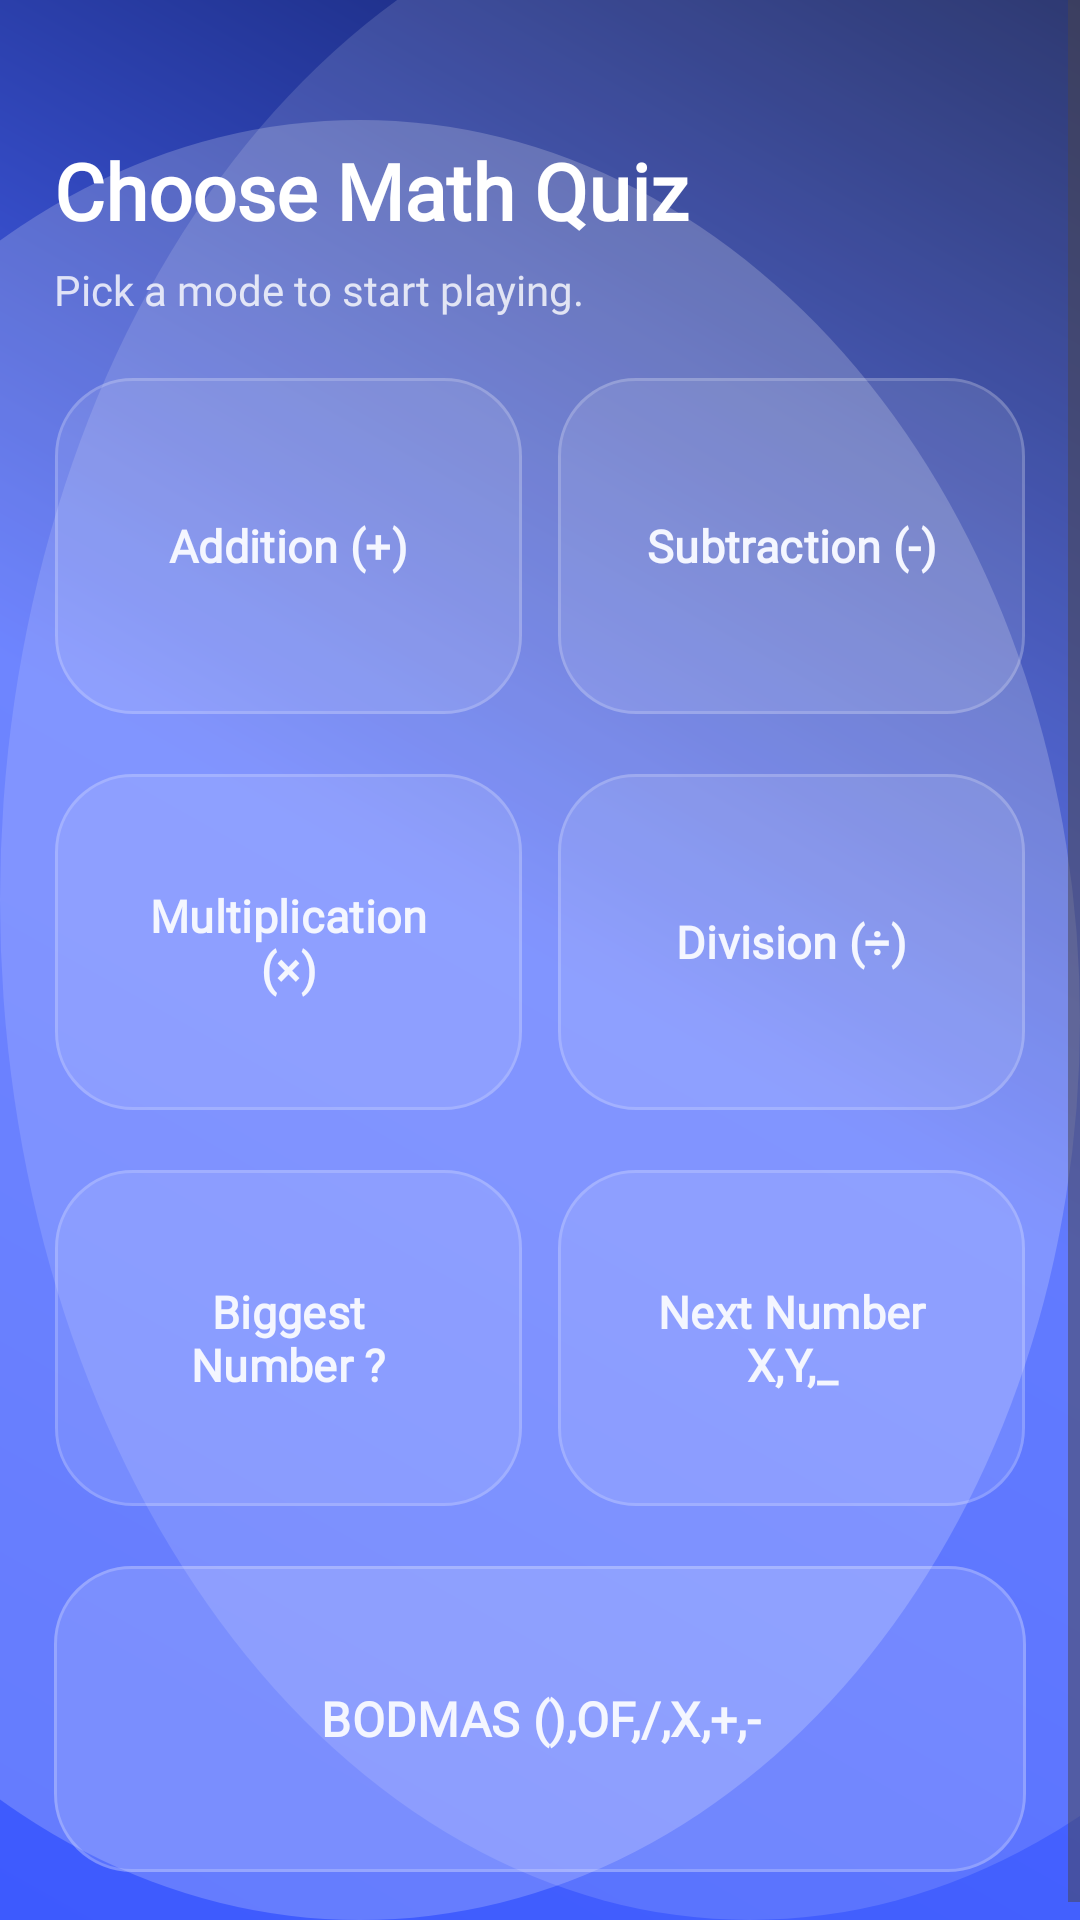

Layout XML and referenced resources for this Android screen:
<!-- AndroidManifest.xml: application theme Theme.QuizSpark -->
<!-- res/layout/activity_math_category.xml -->
<?xml version="1.0" encoding="utf-8"?>
<ScrollView xmlns:android="http://schemas.android.com/apk/res/android"
    xmlns:app="http://schemas.android.com/apk/res-auto"
    android:layout_width="match_parent"
    android:layout_height="match_parent"
    android:fillViewport="true"
    android:overScrollMode="never"
    android:background="@drawable/bg_quizkit_gradient">

    <androidx.constraintlayout.widget.ConstraintLayout
        android:layout_width="match_parent"
        android:layout_height="wrap_content"
        android:padding="18dp">

        
        <TextView
            android:id="@+id/tvMathTitle"
            android:layout_width="0dp"
            android:layout_height="wrap_content"
            android:text="Choose Math Quiz"
            android:layout_marginTop="28dp"
            android:textColor="@android:color/white"
            android:textSize="26sp"
            android:textStyle="bold"
            android:fontFamily="@font/poppins_bold"
            app:layout_constraintTop_toTopOf="parent"
            app:layout_constraintStart_toStartOf="parent"
            app:layout_constraintEnd_toEndOf="parent" />

        <TextView
            android:id="@+id/tvMathSub"
            android:layout_width="0dp"
            android:layout_height="wrap_content"
            android:layout_marginTop="6dp"
            android:text="Pick a mode to start playing."
            android:textColor="#CCFFFFFF"
            android:textSize="14sp"
            android:fontFamily="@font/poppins_regular"
            app:layout_constraintTop_toBottomOf="@id/tvMathTitle"
            app:layout_constraintStart_toStartOf="parent"
            app:layout_constraintEnd_toEndOf="parent" />

        
        <androidx.constraintlayout.widget.ConstraintLayout
            android:id="@+id/grid"
            android:layout_width="0dp"
            android:layout_height="wrap_content"
            android:layout_marginTop="16dp"
            app:layout_constraintTop_toBottomOf="@id/tvMathSub"
            app:layout_constraintStart_toStartOf="parent"
            app:layout_constraintEnd_toEndOf="parent">

            
            <com.google.android.material.button.MaterialButton
                android:id="@+id/btnAdd"
                android:layout_width="0dp"
                android:layout_height="120dp"
                android:text="Addition (+)"
                android:textAllCaps="false"
                android:textSize="15sp"
                android:textStyle="bold"
                android:fontFamily="@font/poppins_bold"
                android:textColor="#F4F6FF"
                app:cornerRadius="26dp"
                app:backgroundTint="#1AFFFFFF"
                app:strokeColor="#2FFFFFFF"
                app:strokeWidth="1dp"
                app:layout_constraintTop_toTopOf="parent"
                app:layout_constraintStart_toStartOf="parent"
                app:layout_constraintEnd_toStartOf="@id/btnSub"
                app:layout_constraintWidth_percent="0.48" />

            
            <com.google.android.material.button.MaterialButton
                android:id="@+id/btnSub"
                android:layout_width="0dp"
                android:layout_height="120dp"
                android:text="Subtraction (-)"
                android:textAllCaps="false"
                android:textSize="15sp"
                android:textStyle="bold"
                android:fontFamily="@font/poppins_bold"
                android:textColor="#F4F6FF"
                app:cornerRadius="26dp"
                app:backgroundTint="#1AFFFFFF"
                app:strokeColor="#2FFFFFFF"
                app:strokeWidth="1dp"
                app:layout_constraintTop_toTopOf="@id/btnAdd"
                app:layout_constraintStart_toEndOf="@id/btnAdd"
                app:layout_constraintEnd_toEndOf="parent"
                android:layout_marginStart="12dp"
                app:layout_constraintWidth_percent="0.48" />

            
            <com.google.android.material.button.MaterialButton
                android:id="@+id/btnMul"
                android:layout_width="0dp"
                android:layout_height="120dp"
                android:text="Multiplication (×)"
                android:textAllCaps="false"
                android:textSize="15sp"
                android:textStyle="bold"
                android:fontFamily="@font/poppins_bold"
                android:textColor="#F4F6FF"
                app:cornerRadius="26dp"
                app:backgroundTint="#1AFFFFFF"
                app:strokeColor="#2FFFFFFF"
                app:strokeWidth="1dp"
                android:layout_marginTop="12dp"
                app:layout_constraintTop_toBottomOf="@id/btnAdd"
                app:layout_constraintStart_toStartOf="parent"
                app:layout_constraintEnd_toStartOf="@id/btnDiv"
                app:layout_constraintWidth_percent="0.48" />

            
            <com.google.android.material.button.MaterialButton
                android:id="@+id/btnDiv"
                android:layout_width="0dp"
                android:layout_height="120dp"
                android:text="Division (÷)"
                android:textAllCaps="false"
                android:textSize="15sp"
                android:textStyle="bold"
                android:fontFamily="@font/poppins_bold"
                android:textColor="#F4F6FF"
                app:cornerRadius="26dp"
                app:backgroundTint="#1AFFFFFF"
                app:strokeColor="#2FFFFFFF"
                app:strokeWidth="1dp"
                android:layout_marginTop="12dp"
                android:layout_marginStart="12dp"
                app:layout_constraintTop_toBottomOf="@id/btnSub"
                app:layout_constraintStart_toEndOf="@id/btnMul"
                app:layout_constraintEnd_toEndOf="parent"
                app:layout_constraintWidth_percent="0.48" />

            
            <com.google.android.material.button.MaterialButton
                android:id="@+id/btnBiggest"
                android:layout_width="0dp"
                android:layout_height="120dp"
                android:text="Biggest Number ?"
                android:textAllCaps="false"
                android:textSize="15sp"
                android:textStyle="bold"
                android:fontFamily="@font/poppins_bold"
                android:textColor="#F4F6FF"
                app:cornerRadius="26dp"
                app:backgroundTint="#1AFFFFFF"
                app:strokeColor="#2FFFFFFF"
                app:strokeWidth="1dp"
                android:layout_marginTop="12dp"
                app:layout_constraintTop_toBottomOf="@id/btnMul"
                app:layout_constraintStart_toStartOf="parent"
                app:layout_constraintEnd_toStartOf="@id/btnNextNumber"
                app:layout_constraintWidth_percent="0.48" />

            
            <com.google.android.material.button.MaterialButton
                android:id="@+id/btnNextNumber"
                android:layout_width="0dp"
                android:layout_height="120dp"
                android:text="Next Number X,Y,_"
                android:textAllCaps="false"
                android:textSize="15sp"
                android:textStyle="bold"
                android:fontFamily="@font/poppins_bold"
                android:textColor="#F4F6FF"
                app:cornerRadius="26dp"
                app:backgroundTint="#1AFFFFFF"
                app:strokeColor="#2FFFFFFF"
                app:strokeWidth="1dp"
                android:layout_marginTop="12dp"
                android:layout_marginStart="12dp"
                app:layout_constraintTop_toBottomOf="@id/btnDiv"
                app:layout_constraintStart_toEndOf="@id/btnBiggest"
                app:layout_constraintEnd_toEndOf="parent"
                app:layout_constraintWidth_percent="0.48" />

            
            <com.google.android.material.button.MaterialButton
                android:id="@+id/btnBodmas"
                android:layout_width="0dp"
                android:layout_height="110dp"
                android:text="BODMAS (),OF,/,X,+,-"
                android:textAllCaps="false"
                android:textSize="16sp"
                android:textStyle="bold"
                android:fontFamily="@font/poppins_bold"
                android:textColor="#F4F6FF"
                app:cornerRadius="26dp"
                app:backgroundTint="#22FFFFFF"
                app:strokeColor="#35FFFFFF"
                app:strokeWidth="1dp"
                android:layout_marginTop="12dp"
                app:layout_constraintTop_toBottomOf="@id/btnBiggest"
                app:layout_constraintStart_toStartOf="parent"
                app:layout_constraintEnd_toEndOf="parent" />

        </androidx.constraintlayout.widget.ConstraintLayout>

    </androidx.constraintlayout.widget.ConstraintLayout>
</ScrollView>
<!-- resources referenced by this layout -->
<resources>
  <!-- drawable bg_quizkit_gradient (drawable) -->
  <?xml version="1.0" encoding="utf-8"?>
  <layer-list xmlns:android="http://schemas.android.com/apk/res/android">
  
      <item>
          <shape>
              <gradient
                  android:angle="45"
                  android:startColor="#3D5AFE"
                  android:centerColor="#4A66FF"
                  android:endColor="#0E1B5C" />
          </shape>
      </item>
  
      
      <item android:left="-120dp" android:top="40dp">
          <shape android:shape="oval">
              <size android:width="260dp" android:height="260dp" />
              <solid android:color="#33FFFFFF" />
          </shape>
      </item>
  
      <item android:right="-140dp" android:top="-40dp">
          <shape android:shape="oval">
              <size android:width="300dp" android:height="300dp" />
              <solid android:color="#22FFFFFF" />
          </shape>
      </item>
  
  </layer-list>
  <style name="Theme.QuizSpark" parent="Base.Theme.QuizSpark" />
  <style name="Base.Theme.QuizSpark" parent="Theme.Material3.DayNight.NoActionBar">
          
          
      </style>
</resources>
